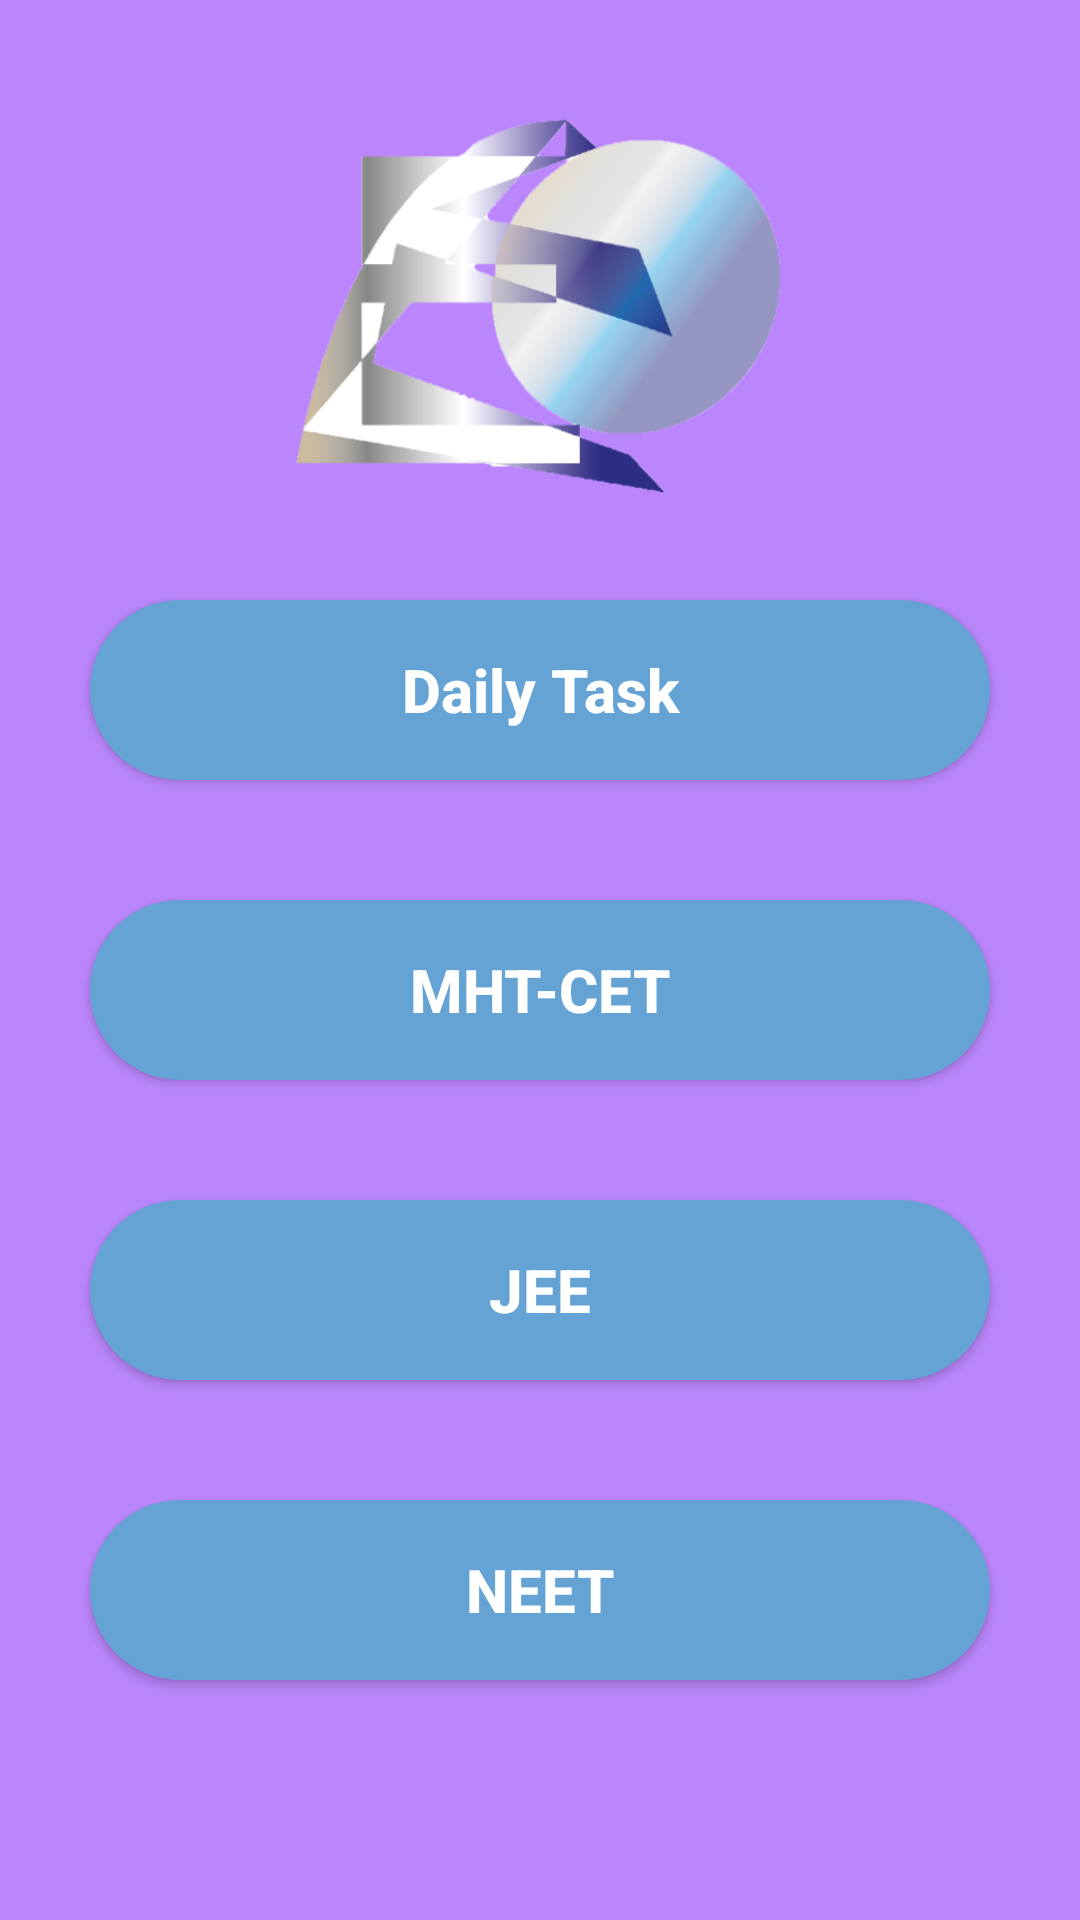

This screen was rendered from an Android layout file. Write that file and the resources it references.
<!-- AndroidManifest.xml: application theme Theme.ExamON -->
<!-- res/layout/activity_home.xml -->
<?xml version="1.0" encoding="utf-8"?>
<androidx.constraintlayout.widget.ConstraintLayout xmlns:android="http://schemas.android.com/apk/res/android"
    xmlns:app="http://schemas.android.com/apk/res-auto"
    xmlns:tools="http://schemas.android.com/tools"
    android:layout_width="match_parent"
    android:layout_height="match_parent"
    android:background="@color/purple_200"
    tools:context=".Home">


    <ImageView
        android:id="@+id/imageview"
        android:layout_width="162dp"
        android:layout_height="132dp"
        android:layout_centerInParent="true"

        android:layout_marginBottom="32dp"
        android:src="@drawable/img"
        app:layout_constraintBottom_toTopOf="@+id/todo"
        app:layout_constraintEnd_toEndOf="parent"
        app:layout_constraintHorizontal_bias="0.497"
        app:layout_constraintStart_toStartOf="parent"
        app:layout_constraintTop_toTopOf="parent"
        app:layout_constraintVertical_bias="1.0" />

    <Button
        android:id="@+id/todo"
        android:layout_width="300dp"
        android:layout_height="60dp"
        android:layout_marginTop="200dp"
        android:background="@drawable/round"
        android:text="Daily Task"
        android:textAllCaps="false"
        android:textColor="@color/white"
        android:textSize="20dp"
        android:textStyle="bold"
        app:layout_constraintEnd_toEndOf="parent"
        app:layout_constraintStart_toStartOf="parent"
        app:layout_constraintTop_toTopOf="parent" />

    <Button
        android:id="@+id/btMhtCet"
        android:layout_width="300dp"
        android:layout_height="60dp"
        android:layout_marginTop="300dp"
        android:background="@drawable/round"
        android:text="MHT-CET"
        android:textColor="@color/white"
        android:textSize="20dp"
        android:textStyle="bold"
        app:layout_constraintEnd_toEndOf="parent"
        app:layout_constraintStart_toStartOf="parent"
        app:layout_constraintTop_toTopOf="parent" />

    <Button
        android:id="@+id/btJee"
        android:layout_width="300dp"
        android:layout_height="60dp"
        android:layout_marginTop="400dp"
        android:background="@drawable/round"
        android:text="jee"
        android:textColor="@color/white"
        android:textSize="20dp"
        android:textStyle="bold"
        app:layout_constraintEnd_toEndOf="parent"
        app:layout_constraintStart_toStartOf="parent"
        app:layout_constraintTop_toTopOf="parent" />

    <Button
        android:id="@+id/btNeet"
        android:layout_width="300dp"
        android:layout_height="60dp"
        android:layout_marginTop="500dp"
        android:background="@drawable/round"
        android:text="NEET"
        android:textColor="@color/white"
        android:textSize="20dp"
        android:textStyle="bold"
        app:layout_constraintEnd_toEndOf="parent"
        app:layout_constraintStart_toStartOf="parent"
        app:layout_constraintTop_toTopOf="parent" />


</androidx.constraintlayout.widget.ConstraintLayout>
<!-- resources referenced by this layout -->
<resources>
  <color name="purple_200">#FFBB86FC</color>
  <color name="white">#FFFFFFFF</color>
  <!-- drawable img: png bitmap (drawable, 78216 bytes) -->
  <!-- drawable round (drawable) -->
  <?xml version="1.0" encoding="utf-8"?>
  <shape xmlns:android="http://schemas.android.com/apk/res/android">
      <corners android:radius="50dp"/>
      <solid android:color="#65A3D5"/>
  </shape>
  <style name="Theme.ExamON" parent="Theme.MaterialComponents.DayNight.DarkActionBar">
          
          <item name="colorPrimary">@color/purple_500</item>
          <item name="colorPrimaryVariant">@color/purple_700</item>
          <item name="colorOnPrimary">@color/white</item>
          
          <item name="colorSecondary">@color/teal_200</item>
          <item name="colorSecondaryVariant">@color/teal_700</item>
          <item name="colorOnSecondary">@color/black</item>
          
          <item name="android:statusBarColor" tools:targetApi="l">?attr/colorPrimaryVariant</item>
          
      </style>
  <color name="purple_500">#FF6200EE</color>
  <color name="purple_700">#FF3700B3</color>
  <color name="teal_200">#FF03DAC5</color>
  <color name="teal_700">#FF018786</color>
  <color name="black">#FF000000</color>
</resources>
